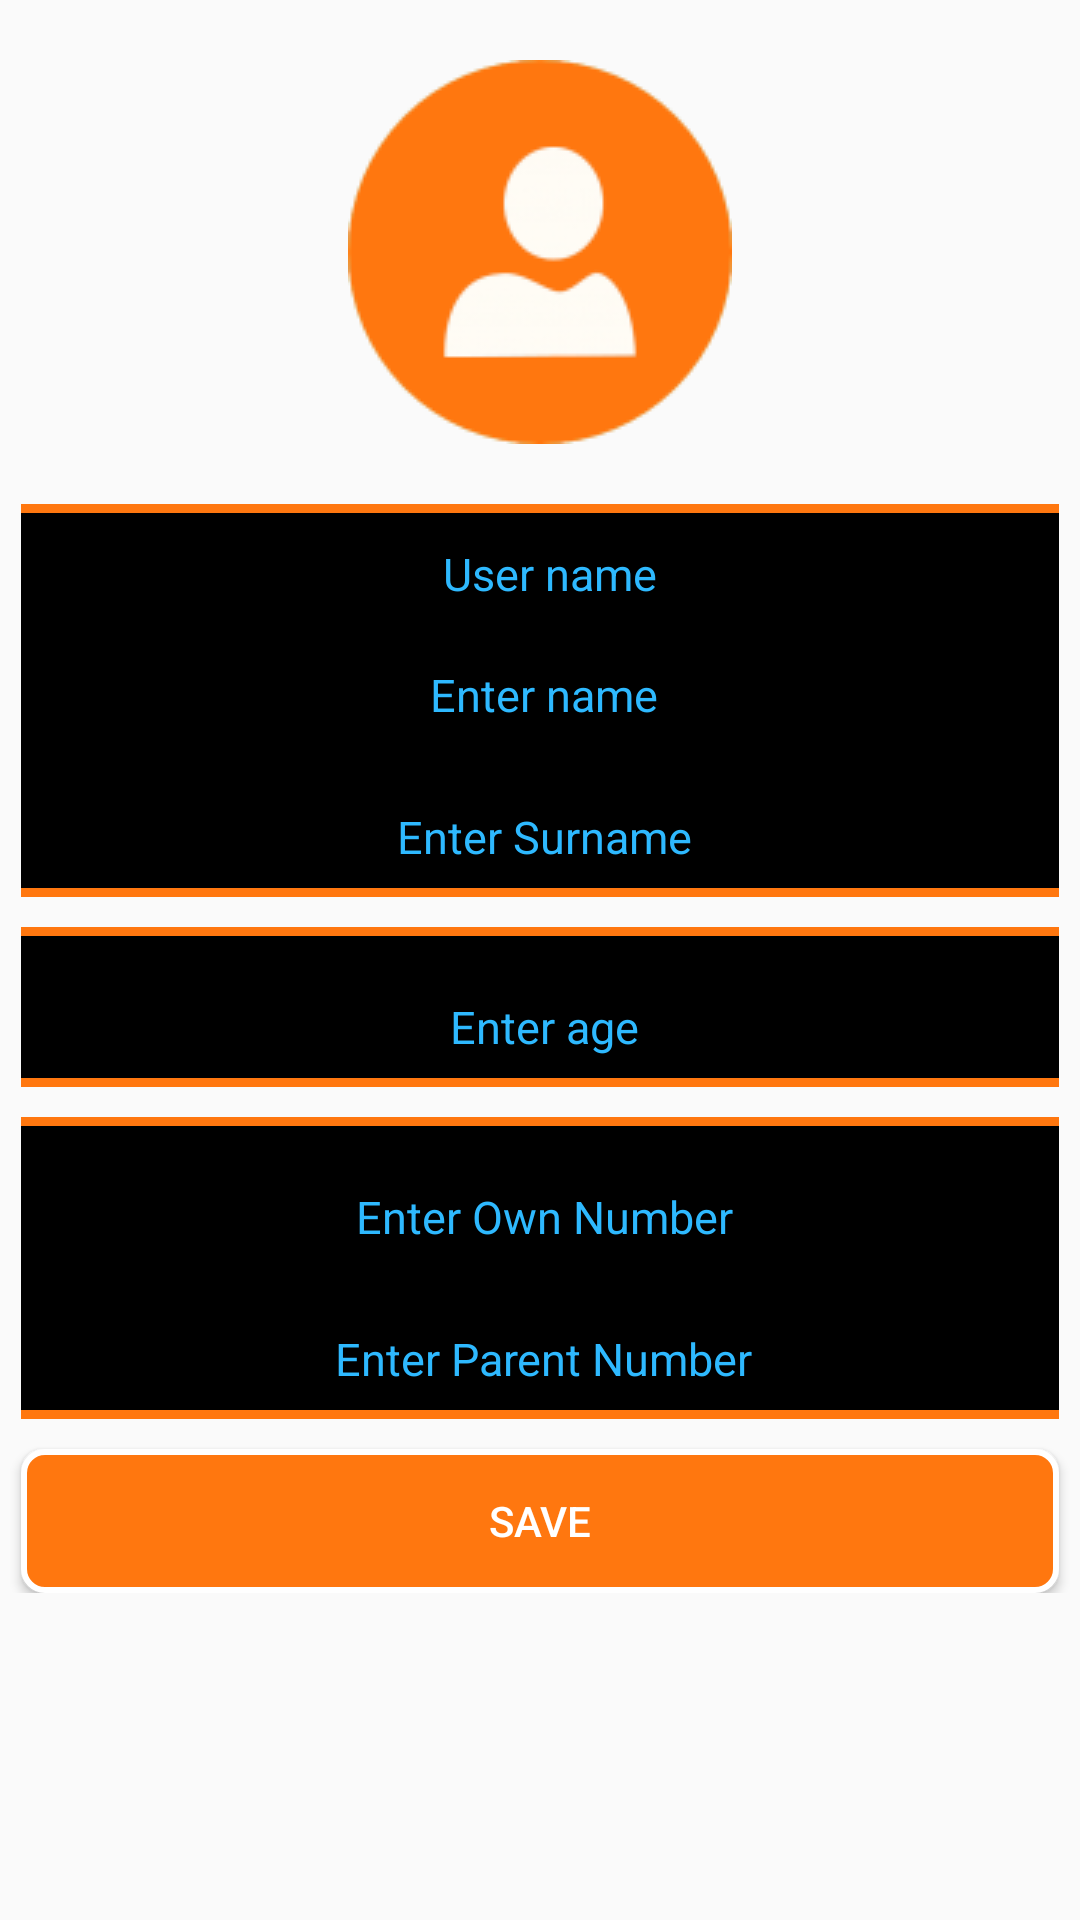

Here is an Android app screen rendered from its layout file. Give the layout XML and the strings, colors and styles it references.
<!-- AndroidManifest.xml: application theme AppTheme -->
<!-- res/layout/activity_profile.xml -->
<?xml version="1.0" encoding="utf-8"?>
<ScrollView xmlns:android="http://schemas.android.com/apk/res/android"
    android:layout_width="match_parent"
    android:layout_height="match_parent"
    android:background="@drawable/baka">
    <RelativeLayout
        android:layout_width="match_parent"
        android:layout_height="match_parent"

        >

        <ImageView
            android:layout_width="wrap_content"
            android:layout_height="wrap_content"
            android:layout_centerHorizontal="true"
            android:layout_marginTop="20dp"
            android:id="@+id/profile_image"
            android:src="@drawable/ic_user_profile"
            android:clickable="true" />

        <View
            android:layout_marginTop="20dp"

            android:layout_width="match_parent"
            android:layout_height="3dp"
            android:layout_below="@id/profile_image"
            android:layout_marginLeft="7dp"
            android:layout_marginRight="7dp"
            android:id="@+id/pr_view"

            android:background="#FF770F"/>

        <RelativeLayout
            android:layout_width="match_parent"
            android:layout_height="wrap_content"
            android:id="@+id/pr_rel"
            android:background="#000000"
            android:layout_below="@id/pr_view"
            android:layout_marginLeft="7dp"
            android:layout_marginRight="7dp">

            <TextView

                android:textSize="15dp"
                android:layout_width="wrap_content"
                android:layout_height="wrap_content"
                android:layout_marginTop="10dp"
                android:layout_centerHorizontal="true"
                android:paddingLeft="7dp"
                android:inputType="textPersonName"
                android:textColorHint="#2EB9FF"
                android:id="@+id/txtuserName_edit"
                android:textColor="#2EB9FF"
                android:text=""
                android:hint="User name" />

            <EditText
                android:inputType="textPersonName"
                android:textColorHint="#2EB9FF"
                android:textSize="15dp"
                android:layout_width="wrap_content"
                android:layout_height="wrap_content"
                android:layout_centerHorizontal="true"
                android:layout_marginTop="10dp"

                android:paddingLeft="7dp"
                android:layout_below="@id/txtuserName_edit"
                android:hint="Enter name"
                android:id="@+id/txtName_edit"
                android:textColor="#2EB9FF"
                android:editable="true" />


            <EditText
                android:inputType="textPersonName"
                android:textColorHint="#2EB9FF"
                android:textSize="15dp"
                android:hint="Enter Surname"
                android:layout_width="wrap_content"
                android:layout_height="wrap_content"
                android:layout_marginTop="10dp"
                android:layout_centerHorizontal="true"
                android:paddingLeft="7dp"
                android:layout_below="@id/txtName_edit"

                android:id="@+id/txtSurname_edit"
                android:textColor="#2EB9FF"
                android:editable="true" />

        </RelativeLayout>

        <View
            android:layout_width="match_parent"
            android:layout_height="3dp"
            android:id="@+id/pr_view1"
            android:layout_below="@id/pr_rel"
            android:layout_marginLeft="7dp"
            android:layout_marginRight="7dp"
            android:background="#FF770F"/>



        <View
            android:layout_width="match_parent"
            android:layout_height="3dp"
            android:id="@+id/pr_view5"
            android:layout_below="@id/pr_view1"
            android:layout_marginLeft="7dp"
            android:layout_marginRight="7dp"
            android:layout_marginTop="10dp"
            android:background="#FF770F"/>

        <RelativeLayout
            android:layout_width="match_parent"
            android:layout_height="wrap_content"
            android:id="@+id/pr_view2"
            android:background="#000000"
            android:layout_below="@id/pr_view5"
            android:layout_marginLeft="7dp"
            android:layout_marginRight="7dp">

            <EditText
                android:inputType="number"
                android:textColorHint="#2EB9FF"
                android:hint="Enter age"
                android:textSize="15dp"
                android:layout_width="wrap_content"
                android:layout_height="wrap_content"
                android:layout_marginTop="10dp"
                android:layout_centerHorizontal="true"
                android:paddingLeft="7dp"
                android:id="@+id/txtAge_edit"
                android:textColor="#2EB9FF"
                android:editable="true" />

        </RelativeLayout>

        <View
            android:layout_width="match_parent"
            android:layout_height="3dp"
            android:id="@+id/pr_view3"
            android:layout_below="@id/pr_view2"
            android:layout_marginLeft="7dp"
            android:layout_marginRight="7dp"
            android:background="#FF770F"/>

        <View
            android:layout_width="match_parent"
            android:layout_height="3dp"
            android:id="@+id/pr_view6"
            android:layout_below="@id/pr_view3"
            android:layout_marginTop="10dp"
            android:layout_marginLeft="7dp"
            android:layout_marginRight="7dp"
            android:background="#FF770F"/>

        <RelativeLayout
            android:layout_width="match_parent"
            android:layout_height="wrap_content"
            android:id="@+id/pr_rel2"
            android:background="#000000"
            android:layout_below="@id/pr_view6"
            android:layout_marginLeft="7dp"
            android:layout_marginRight="7dp">

            <EditText
                android:inputType="textPersonName"
                android:textColorHint="#2EB9FF"
                android:hint="Enter Own Number"
                android:layout_width="wrap_content"
                android:layout_height="wrap_content"
                android:layout_marginTop="10dp"
                android:layout_centerHorizontal="true"
                android:paddingLeft="7dp"
                android:textSize="15dp"
                android:id="@+id/txtCellNumber_edit"
                android:textColor="#2EB9FF"
                android:editable="true" />

            <EditText
                android:inputType="textPersonName"
                android:textColorHint="#2EB9FF"
                android:hint="Enter Parent Number"
                android:textSize="15dp"

                android:layout_width="wrap_content"
                android:layout_height="wrap_content"
                android:layout_marginTop="10dp"
                android:layout_centerHorizontal="true"
                android:paddingLeft="7dp"
                android:layout_below="@id/txtCellNumber_edit"
                android:id="@+id/txtParentCellNumber_edit"
                android:textColor="#2EB9FF"
                android:editable="true" />
        </RelativeLayout>

        <View
            android:layout_width="match_parent"
            android:layout_height="3dp"
            android:id="@+id/pr_view4"
            android:layout_below="@id/pr_rel2"
            android:layout_marginLeft="7dp"
            android:layout_marginRight="7dp"
            android:background="#FF770F"/>

        <Button
            android:layout_width="match_parent"
            android:layout_height="wrap_content"
            android:layout_below="@id/pr_view4"
            android:id="@+id/pr_button"
            android:text="Save"
            android:textColor="#FFFFFF"
            android:background="@drawable/custom_buttons"
            android:layout_marginLeft="7dp"
            android:layout_marginRight="7dp"
            android:layout_marginTop="10dp" />


    </RelativeLayout>
</ScrollView>
<!-- resources referenced by this layout -->
<resources>
  <!-- drawable custom_buttons (drawable) -->
  <?xml version="1.0" encoding="utf-8"?>
  <shape xmlns:android="http://schemas.android.com/apk/res/android"
  android:shape="rectangle">
  <gradient
      android:startColor="#FF770F"
      android:endColor="#FF770F"
      android:angle="90"
      />
  
  <corners
      android:radius="7dp"/>
  
  <stroke
      android:color="#FFFFFF"
      android:width="2dp"/>
  
  <padding
      android:bottom="4dp"
      android:left="4dp"
      android:right="4dp"
      android:top="4dp"
      />
  
  </shape>
  <!-- drawable ic_user_profile: png bitmap (drawable, 65838 bytes) -->
  <style name="AppTheme" parent="Theme.AppCompat.Light.DarkActionBar">
          
      </style>
</resources>
